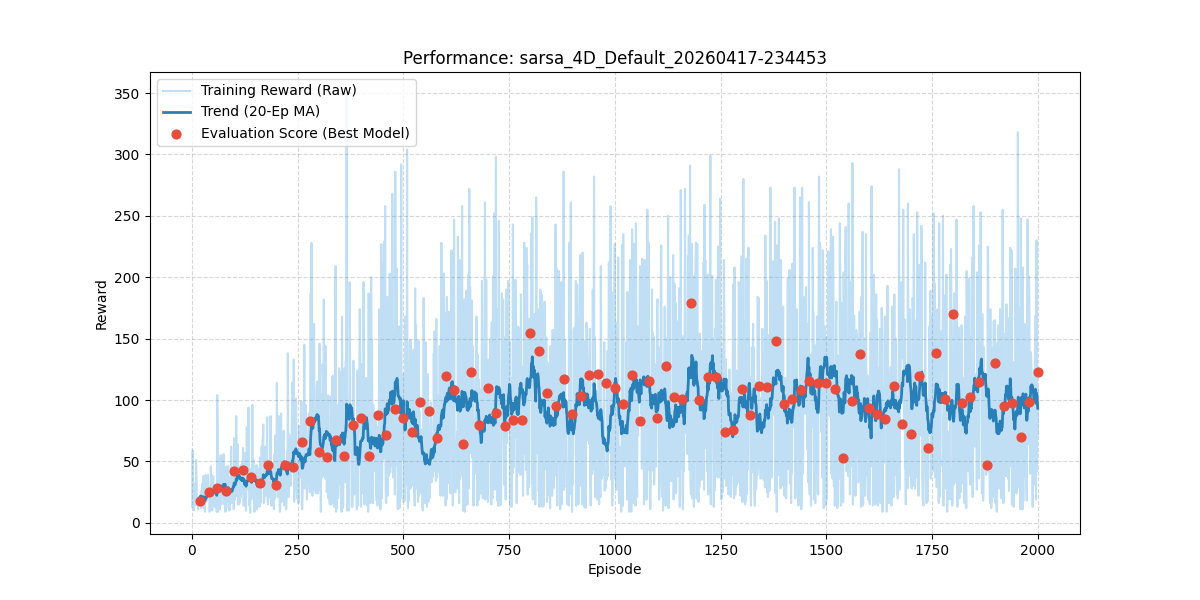

The table this chart was drawn from, first rows:
episode, reward, length, epsilon, lr, eval_reward
1, 13.0, 14, 0.995, 0.03, 
2, 59.0, 60, 0.99, 0.03, 
3, 13.0, 14, 0.9851, 0.03, 
4, 18.0, 19, 0.9801, 0.03, 
5, 10.0, 11, 0.9752, 0.03, 
6, 32.0, 33, 0.9704, 0.03, 
7, 22.0, 23, 0.9655, 0.03, 
8, 14.0, 15, 0.9607, 0.03, 
9, 18.0, 19, 0.9559, 0.03, 
10, 51.0, 52, 0.9511, 0.03, 
11, 38.0, 39, 0.9464, 0.03, 
12, 16.0, 17, 0.9416, 0.03, 
13, 18.0, 19, 0.9369, 0.03, 
14, 14.0, 15, 0.9322, 0.03, 
15, 11.0, 12, 0.9276, 0.03, 
16, 17.0, 18, 0.9229, 0.03, 
17, 14.0, 15, 0.9183, 0.03, 
18, 20.0, 21, 0.9137, 0.03, 
19, 17.0, 18, 0.9092, 0.03, 
20, 15.0, 16, 0.9046, 0.03, 18.0
21, 21.0, 22, 0.9001, 0.03, 
22, 12.0, 13, 0.8956, 0.03, 
23, 26.0, 27, 0.8911, 0.03, 
24, 15.0, 16, 0.8867, 0.03, 
25, 32.0, 33, 0.8822, 0.03, 
26, 17.0, 18, 0.8778, 0.03, 
27, 38.0, 39, 0.8734, 0.03, 
28, 12.0, 13, 0.8691, 0.03, 
29, 17.0, 18, 0.8647, 0.03, 
30, 21.0, 22, 0.8604, 0.03, 
31, 9.0, 10, 0.8561, 0.03, 
32, 39.0, 40, 0.8518, 0.03, 
33, 38.0, 39, 0.8475, 0.03, 
34, 17.0, 18, 0.8433, 0.03, 
35, 19.0, 20, 0.8391, 0.03, 
36, 31.0, 32, 0.8349, 0.03, 
37, 21.0, 22, 0.8307, 0.03, 
38, 39.0, 40, 0.8266, 0.03, 
39, 25.0, 26, 0.8224, 0.03, 
40, 25.0, 26, 0.8183, 0.03, 25.1
41, 25.0, 26, 0.8142, 0.03, 
42, 9.0, 10, 0.8102, 0.03, 
43, 15.0, 16, 0.8061, 0.03, 
44, 22.0, 23, 0.8021, 0.03, 
45, 46.0, 47, 0.7981, 0.03, 
46, 17.0, 18, 0.7941, 0.03, 
47, 39.0, 40, 0.7901, 0.03, 
48, 10.0, 11, 0.7862, 0.03, 
49, 17.0, 18, 0.7822, 0.03, 
50, 37.0, 38, 0.7783, 0.03, 
51, 38.0, 39, 0.7744, 0.03, 
52, 20.0, 21, 0.7705, 0.03, 
53, 29.0, 30, 0.7667, 0.03, 
54, 13.0, 14, 0.7629, 0.03, 
55, 25.0, 26, 0.759, 0.03, 
56, 20.0, 21, 0.7553, 0.03, 
57, 20.0, 21, 0.7515, 0.03, 
58, 13.0, 14, 0.7477, 0.03, 
59, 9.0, 10, 0.744, 0.03, 
60, 104.0, 105, 0.7403, 0.03, 28.4
... 1,940 more rows
